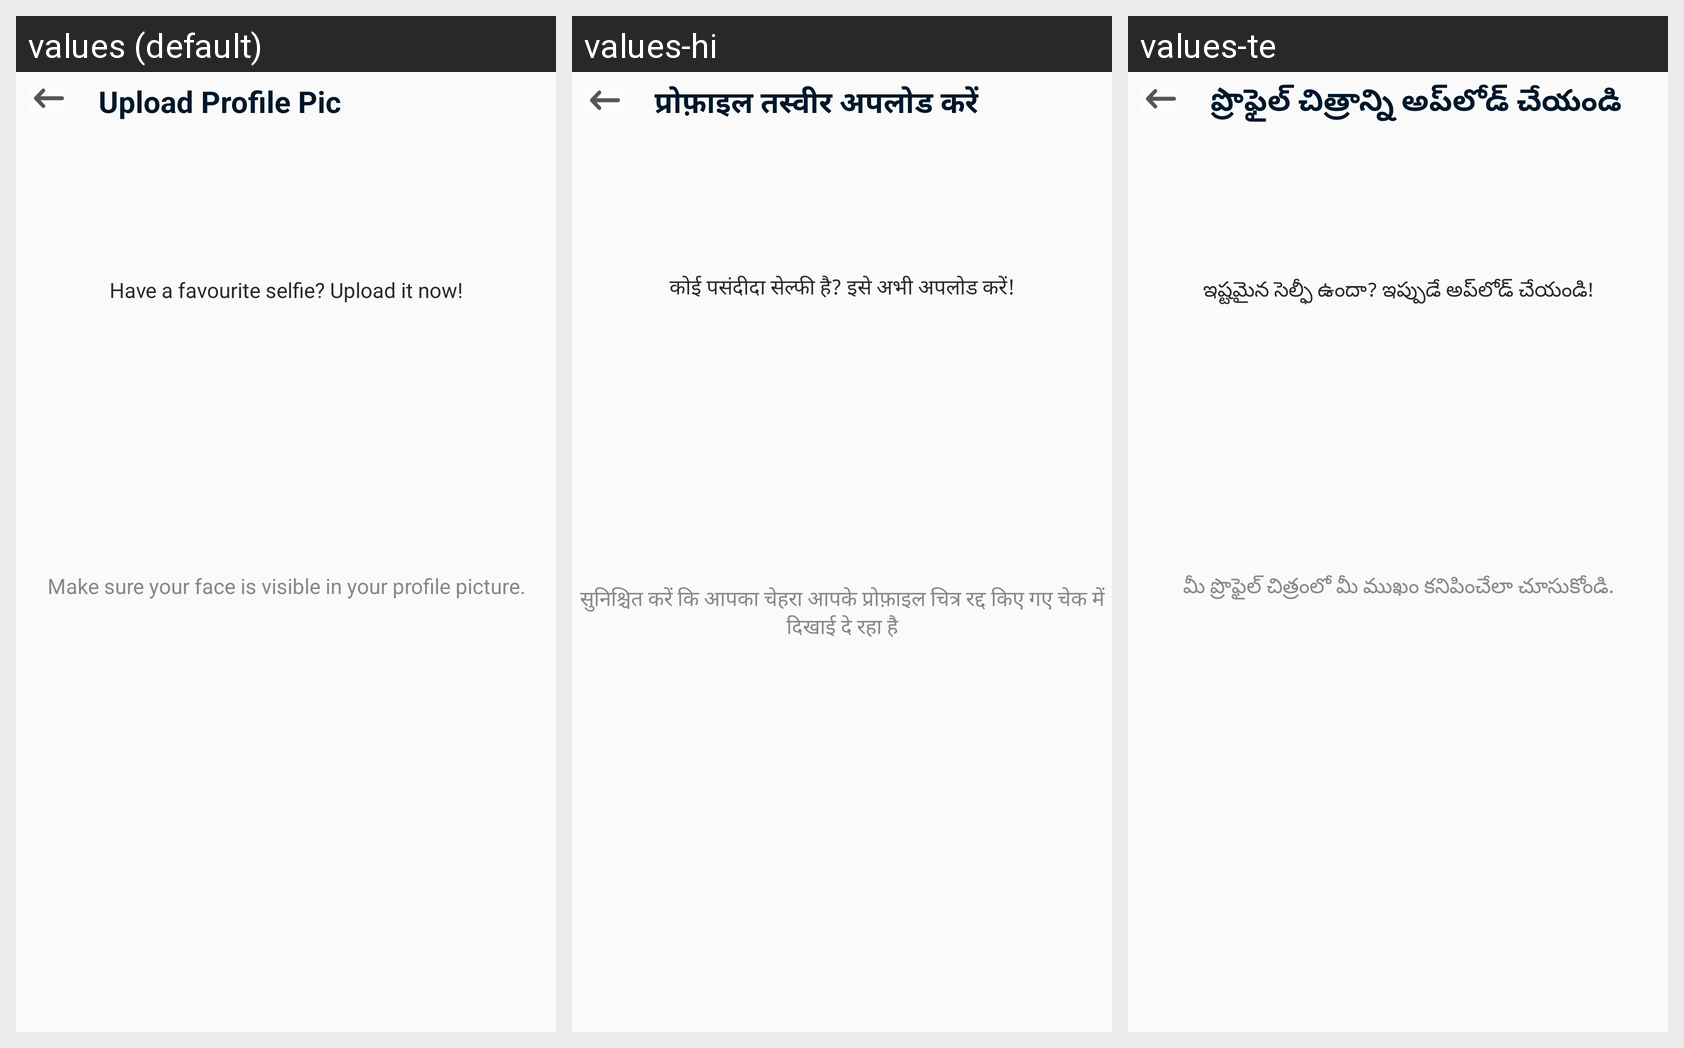

Here is an Android app screen in its default locale and in the app's own translations. Write out the translated-string differences for the strings that appear on this screen.
Android screen res/layout/fragment_generic_image_upload_mode.xml rendered under 3 locales, left to right: values (default), values-hi, values-te. Device: Nexus 5 (rendered at 1080×1920; each locale shown at half size, 540×960, under a caption strip naming it); theme Theme.Mitra_android.
Strings drawn on this screen, with the default value and each locale's value (text and hints the layout hard-codes, and strings that could not be matched under every locale, appear in the picture but are not listed):

profile_pic_page_header_txt
  values: Upload Profile Pic
  values-hi: प्रोफ़ाइल तस्वीर अपलोड करें
  values-te: ప్రొఫైల్ చిత్రాన్ని అప్‌లోడ్ చేయండి

profile_pic_header_txt
  values: Have a favourite selfie? Upload it now!
  values-hi: कोई पसंदीदा सेल्फी है? इसे अभी अपलोड करें!
  values-te: ఇష్టమైన సెల్ఫీ ఉందా? ఇప్పుడే అప్‌లోడ్ చేయండి!

profile_pic_tip_content_txt
  values: Make sure your face is visible in your profile picture.
  values-hi: सुनिश्चित करें कि आपका चेहरा आपके प्रोफ़ाइल चित्र रद्द किए गए चेक में दिखाई दे रहा है
  values-te: మీ ప్రొఫైల్ చిత్రంలో మీ ముఖం కనిపించేలా చూసుకోండి.
